pico-8 play session: no input (idle)

[t = 1 s] idle ~1s (no d-pad/buttons)
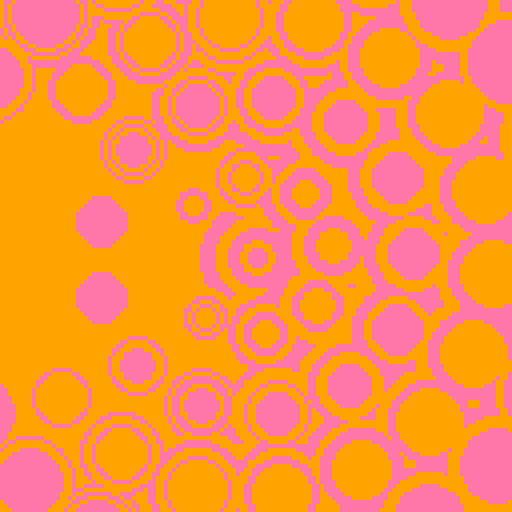
[t = 2 s] idle ~2s (no d-pad/buttons)
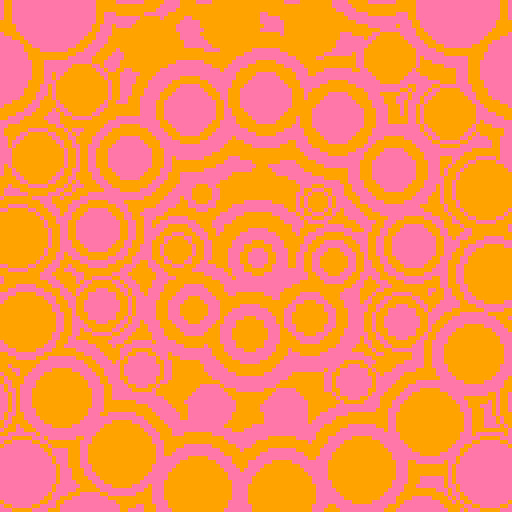
[t = 4 s] idle ~4s (no d-pad/buttons)
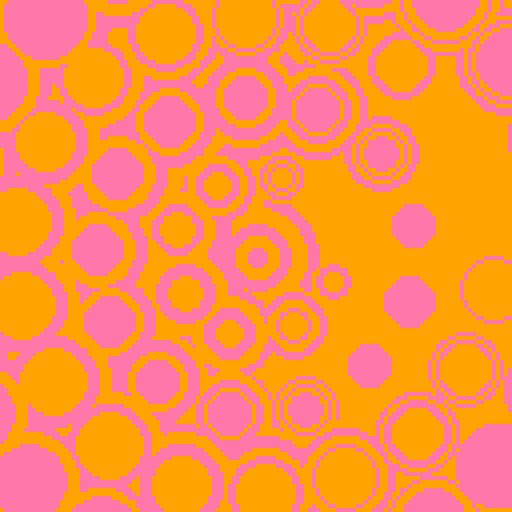
[t = 6 s] idle ~6s (no d-pad/buttons)
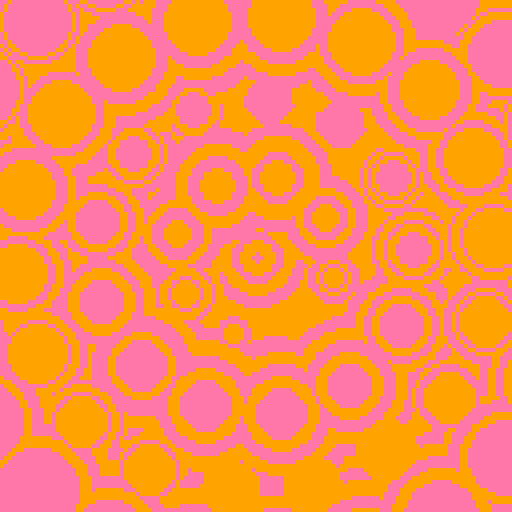

pico-8 cartridge
version 29
__lua__

--[[
  put this check_time function at the start of the cart
  make sure to call check_time() somehwere in the cart.
  in most tweetcarts, the bast place to do this is direclty before "flip()"
--]]
function check_time() 
  --id is stored in the parameters field
  my_id = stat(6)

  --the breadcrumb field is the name of the start cart + "," + the number of seconds we should play
  my_info = stat(100)
  --if we don't have it, stop checking
  if my_info == nil then
    return
  end

  breadcumb_parts = split(my_info, ",", true)
  start_cart_name = breadcumb_parts[1]
  max_time = breadcumb_parts[2]

  --check if we hit the max time
  if time() > max_time or btnp(1) then
    load(start_cart_name,"",my_id)
  end
end
--end of check_time

pal({9,14},1)
::☀️::
cls(1)
c=t()/3
for d=5,1,-1 do
for l=0,4 do
z=3+l*5
for i=0,z do
a=c+i/z
if(l%2<1)a*=-1;
r=l*20
s=d^1.2*(1.3+sin(c*2+i/z))+l*2
circfill(64+cos(a)*r,64+sin(a)*r,s,1+(d+l)%2)
end
end
end
check_time()
flip()goto ☀️



-- pal({7,140},1)
-- pal({9,14},1)
-- cls()
-- t=0
-- a={}
-- for i=1,40 do
--   a[i]={
--     x=rnd(128),
--     y=rnd(128),
--     a=rnd(),
--     s=rnd()
--   }
-- end
-- ::_::
-- t+=.01
-- for d=5,1,-1 do
--   for i=1,40 do
--     o=a[i]
    
--     s=2+(d^1.5)*2 + sin(o.s+t)*5
--     circfill(o.x,o.y,s,1+(d+i)%2)
    

--     o.a += .05-rnd()*.1
--     o.x += cos(o.a)/6
--     o.y += sin(o.a)/6

--     if(abs(64-o.x)>64 or abs(64-o.y)>64)o.a += .5
--   end
-- end

-- flip()goto _
